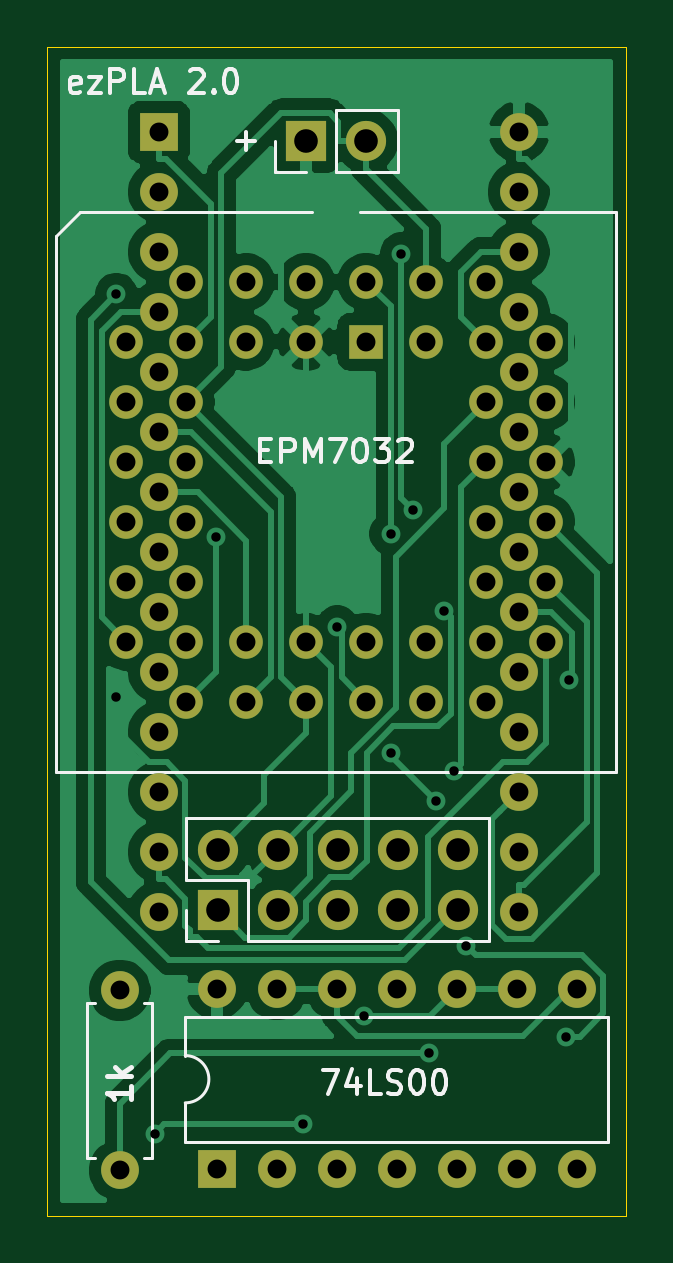
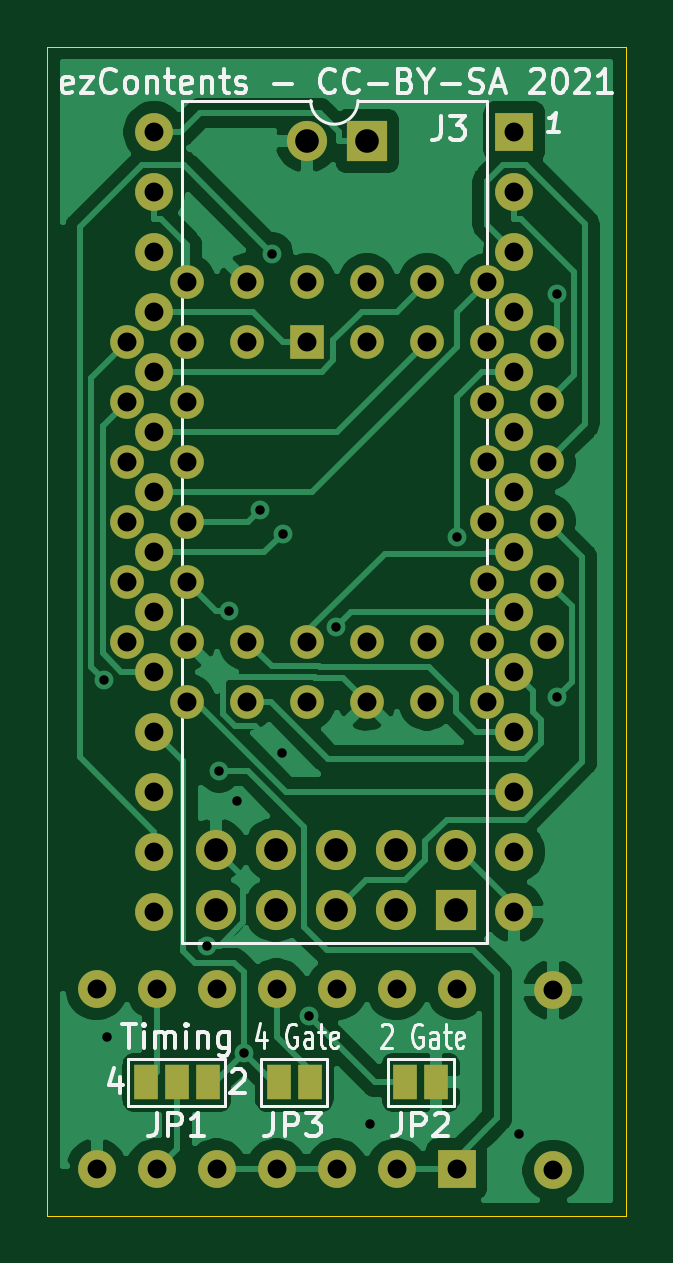
Circuit board: 11 layer files. Board 24.5 x 49.5 mm.
- bottom_copper: ezPLAv2.0-B_Cu.gbl (63466 bytes)
- bottom_mask: ezPLAv2.0-B_Mask.gbs (3559 bytes)
- paste: ezPLAv2.0-B_Paste.gbp (496 bytes)
- bottom_silk: ezPLAv2.0-B_SilkS.gbo (19138 bytes)
- outline: ezPLAv2.0-Edge_Cuts.gm1 (736 bytes)
- top_copper: ezPLAv2.0-F_Cu.gtl (52943 bytes)
- top_mask: ezPLAv2.0-F_Mask.gts (3339 bytes)
- paste: ezPLAv2.0-F_Paste.gtp (496 bytes)
- top_silk: ezPLAv2.0-F_SilkS.gto (11210 bytes)
- drill: ezPLAv2.0-NPTH.drl (273 bytes)
- drill: ezPLAv2.0-PTH.drl (2281 bytes)

=== bottom_copper: ezPLAv2.0-B_Cu.gbl (63466 bytes, source omitted) ===
=== bottom_mask: ezPLAv2.0-B_Mask.gbs ===
G04 #@! TF.GenerationSoftware,KiCad,Pcbnew,(5.1.9)-1*
G04 #@! TF.CreationDate,2024-03-30T13:17:23+00:00*
G04 #@! TF.ProjectId,ezPLAv2.0,657a504c-4176-4322-9e30-2e6b69636164,v2.0*
G04 #@! TF.SameCoordinates,Original*
G04 #@! TF.FileFunction,Soldermask,Bot*
G04 #@! TF.FilePolarity,Negative*
%FSLAX46Y46*%
G04 Gerber Fmt 4.6, Leading zero omitted, Abs format (unit mm)*
G04 Created by KiCad (PCBNEW (5.1.9)-1) date 2024-03-30 13:17:23*
%MOMM*%
%LPD*%
G01*
G04 APERTURE LIST*
%ADD10R,1.600000X1.600000*%
%ADD11O,1.600000X1.600000*%
%ADD12O,1.700000X1.700000*%
%ADD13R,1.700000X1.700000*%
%ADD14C,1.422400*%
%ADD15R,1.422400X1.422400*%
%ADD16C,1.600000*%
%ADD17R,1.000000X1.500000*%
G04 APERTURE END LIST*
D10*
X140227600Y-102617000D03*
D11*
X155467600Y-135637000D03*
X140227600Y-105157000D03*
X155467600Y-133097000D03*
X140227600Y-107697000D03*
X155467600Y-130557000D03*
X140227600Y-110237000D03*
X155467600Y-128017000D03*
X140227600Y-112777000D03*
X155467600Y-125477000D03*
X140227600Y-115317000D03*
X155467600Y-122937000D03*
X140227600Y-117857000D03*
X155467600Y-120397000D03*
X140227600Y-120397000D03*
X155467600Y-117857000D03*
X140227600Y-122937000D03*
X155467600Y-115317000D03*
X140227600Y-125477000D03*
X155467600Y-112777000D03*
X140227600Y-128017000D03*
X155467600Y-110237000D03*
X140227600Y-130557000D03*
X155467600Y-107697000D03*
X140227600Y-133097000D03*
X155467600Y-105157000D03*
X140227600Y-135637000D03*
X155467600Y-102617000D03*
D12*
X149000000Y-103000000D03*
D13*
X146460000Y-103000000D03*
D14*
X156620000Y-111500000D03*
X156620000Y-114040000D03*
X156620000Y-116580000D03*
X156620000Y-119120000D03*
X156620000Y-121660000D03*
X154080000Y-108960000D03*
X154080000Y-114040000D03*
X154080000Y-116580000D03*
X154080000Y-119120000D03*
X154080000Y-121660000D03*
X154080000Y-124200000D03*
X154080000Y-126740000D03*
X151540000Y-126740000D03*
X149000000Y-126740000D03*
X146460000Y-126740000D03*
X143920000Y-126740000D03*
X141380000Y-126740000D03*
X156620000Y-124200000D03*
X151540000Y-124200000D03*
X149000000Y-124200000D03*
X146460000Y-124200000D03*
X143920000Y-124200000D03*
X141380000Y-124200000D03*
X138840000Y-124200000D03*
X138840000Y-121660000D03*
X138840000Y-119120000D03*
X138840000Y-116580000D03*
X138840000Y-114040000D03*
X138840000Y-111500000D03*
X141380000Y-121660000D03*
X141380000Y-119120000D03*
X141380000Y-116580000D03*
X141380000Y-114040000D03*
X141380000Y-111500000D03*
X151540000Y-108960000D03*
X149000000Y-108960000D03*
X141380000Y-108960000D03*
X143920000Y-108960000D03*
X146460000Y-108960000D03*
X154080000Y-111500000D03*
X151540000Y-111500000D03*
X143920000Y-111500000D03*
X146460000Y-111500000D03*
D15*
X149000000Y-111500000D03*
D13*
X142710000Y-135540000D03*
D12*
X142710000Y-133000000D03*
X145250000Y-135540000D03*
X145250000Y-133000000D03*
X147790000Y-135540000D03*
X147790000Y-133000000D03*
X150330000Y-135540000D03*
X150330000Y-133000000D03*
X152870000Y-135540000D03*
X152870000Y-133000000D03*
D16*
X138575000Y-146575000D03*
D11*
X138575000Y-138955000D03*
D17*
X155815000Y-142850000D03*
X154515000Y-142850000D03*
X153215000Y-142850000D03*
D10*
X142675000Y-146525000D03*
D11*
X157915000Y-138905000D03*
X145215000Y-146525000D03*
X155375000Y-138905000D03*
X147755000Y-146525000D03*
X152835000Y-138905000D03*
X150295000Y-146525000D03*
X150295000Y-138905000D03*
X152835000Y-146525000D03*
X147755000Y-138905000D03*
X155375000Y-146525000D03*
X145215000Y-138905000D03*
X157915000Y-146525000D03*
X142675000Y-138905000D03*
D17*
X143540001Y-142850000D03*
X144840001Y-142850000D03*
X150190001Y-142850000D03*
X148890001Y-142850000D03*
M02*

=== paste: ezPLAv2.0-B_Paste.gbp ===
G04 #@! TF.GenerationSoftware,KiCad,Pcbnew,(5.1.9)-1*
G04 #@! TF.CreationDate,2024-03-30T13:17:23+00:00*
G04 #@! TF.ProjectId,ezPLAv2.0,657a504c-4176-4322-9e30-2e6b69636164,v2.0*
G04 #@! TF.SameCoordinates,Original*
G04 #@! TF.FileFunction,Paste,Bot*
G04 #@! TF.FilePolarity,Positive*
%FSLAX46Y46*%
G04 Gerber Fmt 4.6, Leading zero omitted, Abs format (unit mm)*
G04 Created by KiCad (PCBNEW (5.1.9)-1) date 2024-03-30 13:17:23*
%MOMM*%
%LPD*%
G01*
G04 APERTURE LIST*
G04 APERTURE END LIST*
M02*

=== bottom_silk: ezPLAv2.0-B_SilkS.gbo (19138 bytes, source omitted) ===
=== outline: ezPLAv2.0-Edge_Cuts.gm1 ===
G04 #@! TF.GenerationSoftware,KiCad,Pcbnew,(5.1.9)-1*
G04 #@! TF.CreationDate,2024-03-30T13:17:23+00:00*
G04 #@! TF.ProjectId,ezPLAv2.0,657a504c-4176-4322-9e30-2e6b69636164,v2.0*
G04 #@! TF.SameCoordinates,Original*
G04 #@! TF.FileFunction,Profile,NP*
%FSLAX46Y46*%
G04 Gerber Fmt 4.6, Leading zero omitted, Abs format (unit mm)*
G04 Created by KiCad (PCBNEW (5.1.9)-1) date 2024-03-30 13:17:23*
%MOMM*%
%LPD*%
G01*
G04 APERTURE LIST*
G04 #@! TA.AperFunction,Profile*
%ADD10C,0.050000*%
G04 #@! TD*
G04 APERTURE END LIST*
D10*
X160000000Y-99000000D02*
X135500000Y-99000000D01*
X160000000Y-148500000D02*
X160000000Y-99000000D01*
X135500000Y-148500000D02*
X160000000Y-148500000D01*
X135500000Y-99000000D02*
X135500000Y-148500000D01*
M02*

=== top_copper: ezPLAv2.0-F_Cu.gtl (52943 bytes, source omitted) ===
=== top_mask: ezPLAv2.0-F_Mask.gts ===
G04 #@! TF.GenerationSoftware,KiCad,Pcbnew,(5.1.9)-1*
G04 #@! TF.CreationDate,2024-03-30T13:17:23+00:00*
G04 #@! TF.ProjectId,ezPLAv2.0,657a504c-4176-4322-9e30-2e6b69636164,v2.0*
G04 #@! TF.SameCoordinates,Original*
G04 #@! TF.FileFunction,Soldermask,Top*
G04 #@! TF.FilePolarity,Negative*
%FSLAX46Y46*%
G04 Gerber Fmt 4.6, Leading zero omitted, Abs format (unit mm)*
G04 Created by KiCad (PCBNEW (5.1.9)-1) date 2024-03-30 13:17:23*
%MOMM*%
%LPD*%
G01*
G04 APERTURE LIST*
%ADD10R,1.600000X1.600000*%
%ADD11O,1.600000X1.600000*%
%ADD12O,1.700000X1.700000*%
%ADD13R,1.700000X1.700000*%
%ADD14C,1.422400*%
%ADD15R,1.422400X1.422400*%
%ADD16C,1.600000*%
G04 APERTURE END LIST*
D10*
X140227600Y-102617000D03*
D11*
X155467600Y-135637000D03*
X140227600Y-105157000D03*
X155467600Y-133097000D03*
X140227600Y-107697000D03*
X155467600Y-130557000D03*
X140227600Y-110237000D03*
X155467600Y-128017000D03*
X140227600Y-112777000D03*
X155467600Y-125477000D03*
X140227600Y-115317000D03*
X155467600Y-122937000D03*
X140227600Y-117857000D03*
X155467600Y-120397000D03*
X140227600Y-120397000D03*
X155467600Y-117857000D03*
X140227600Y-122937000D03*
X155467600Y-115317000D03*
X140227600Y-125477000D03*
X155467600Y-112777000D03*
X140227600Y-128017000D03*
X155467600Y-110237000D03*
X140227600Y-130557000D03*
X155467600Y-107697000D03*
X140227600Y-133097000D03*
X155467600Y-105157000D03*
X140227600Y-135637000D03*
X155467600Y-102617000D03*
D12*
X149000000Y-103000000D03*
D13*
X146460000Y-103000000D03*
D14*
X156620000Y-111500000D03*
X156620000Y-114040000D03*
X156620000Y-116580000D03*
X156620000Y-119120000D03*
X156620000Y-121660000D03*
X154080000Y-108960000D03*
X154080000Y-114040000D03*
X154080000Y-116580000D03*
X154080000Y-119120000D03*
X154080000Y-121660000D03*
X154080000Y-124200000D03*
X154080000Y-126740000D03*
X151540000Y-126740000D03*
X149000000Y-126740000D03*
X146460000Y-126740000D03*
X143920000Y-126740000D03*
X141380000Y-126740000D03*
X156620000Y-124200000D03*
X151540000Y-124200000D03*
X149000000Y-124200000D03*
X146460000Y-124200000D03*
X143920000Y-124200000D03*
X141380000Y-124200000D03*
X138840000Y-124200000D03*
X138840000Y-121660000D03*
X138840000Y-119120000D03*
X138840000Y-116580000D03*
X138840000Y-114040000D03*
X138840000Y-111500000D03*
X141380000Y-121660000D03*
X141380000Y-119120000D03*
X141380000Y-116580000D03*
X141380000Y-114040000D03*
X141380000Y-111500000D03*
X151540000Y-108960000D03*
X149000000Y-108960000D03*
X141380000Y-108960000D03*
X143920000Y-108960000D03*
X146460000Y-108960000D03*
X154080000Y-111500000D03*
X151540000Y-111500000D03*
X143920000Y-111500000D03*
X146460000Y-111500000D03*
D15*
X149000000Y-111500000D03*
D13*
X142710000Y-135540000D03*
D12*
X142710000Y-133000000D03*
X145250000Y-135540000D03*
X145250000Y-133000000D03*
X147790000Y-135540000D03*
X147790000Y-133000000D03*
X150330000Y-135540000D03*
X150330000Y-133000000D03*
X152870000Y-135540000D03*
X152870000Y-133000000D03*
D16*
X138575000Y-146575000D03*
D11*
X138575000Y-138955000D03*
D10*
X142675000Y-146525000D03*
D11*
X157915000Y-138905000D03*
X145215000Y-146525000D03*
X155375000Y-138905000D03*
X147755000Y-146525000D03*
X152835000Y-138905000D03*
X150295000Y-146525000D03*
X150295000Y-138905000D03*
X152835000Y-146525000D03*
X147755000Y-138905000D03*
X155375000Y-146525000D03*
X145215000Y-138905000D03*
X157915000Y-146525000D03*
X142675000Y-138905000D03*
M02*

=== paste: ezPLAv2.0-F_Paste.gtp ===
G04 #@! TF.GenerationSoftware,KiCad,Pcbnew,(5.1.9)-1*
G04 #@! TF.CreationDate,2024-03-30T13:17:23+00:00*
G04 #@! TF.ProjectId,ezPLAv2.0,657a504c-4176-4322-9e30-2e6b69636164,v2.0*
G04 #@! TF.SameCoordinates,Original*
G04 #@! TF.FileFunction,Paste,Top*
G04 #@! TF.FilePolarity,Positive*
%FSLAX46Y46*%
G04 Gerber Fmt 4.6, Leading zero omitted, Abs format (unit mm)*
G04 Created by KiCad (PCBNEW (5.1.9)-1) date 2024-03-30 13:17:23*
%MOMM*%
%LPD*%
G01*
G04 APERTURE LIST*
G04 APERTURE END LIST*
M02*

=== top_silk: ezPLAv2.0-F_SilkS.gto (11210 bytes, source omitted) ===
=== drill: ezPLAv2.0-NPTH.drl ===
M48
; DRILL file {KiCad (5.1.9)-1} date 03/30/24 13:17:28
; FORMAT={-:-/ absolute / metric / decimal}
; #@! TF.CreationDate,2024-03-30T13:17:28+00:00
; #@! TF.GenerationSoftware,Kicad,Pcbnew,(5.1.9)-1
; #@! TF.FileFunction,NonPlated,1,2,NPTH
FMAT,2
METRIC
%
G90
G05
T0
M30

=== drill: ezPLAv2.0-PTH.drl ===
M48
; DRILL file {KiCad (5.1.9)-1} date 03/30/24 13:17:28
; FORMAT={-:-/ absolute / metric / decimal}
; #@! TF.CreationDate,2024-03-30T13:17:28+00:00
; #@! TF.GenerationSoftware,Kicad,Pcbnew,(5.1.9)-1
; #@! TF.FileFunction,Plated,1,2,PTH
FMAT,2
METRIC
T1C0.400
T2C0.800
T3C1.000
%
G90
G05
T1
X138.427Y-126.524
X138.428Y-109.478
X140.05Y-145.025
X142.65Y-119.74
X146.35Y-144.625
X147.782Y-123.558
X148.925Y-140.05
X150.037Y-119.628
X150.075Y-128.925
X150.487Y-107.774
X151.003Y-118.617
X151.675Y-141.625
X151.975Y-130.925
X152.293Y-122.882
X152.725Y-129.675
X153.25Y-137.055
X157.475Y-140.925
X157.609Y-125.8
T2
X138.575Y-138.955
X138.575Y-146.575
X138.84Y-111.5
X138.84Y-114.04
X138.84Y-116.58
X138.84Y-119.12
X138.84Y-121.66
X138.84Y-124.2
X140.228Y-102.617
X140.228Y-105.157
X140.228Y-107.697
X140.228Y-110.237
X140.228Y-112.777
X140.228Y-115.317
X140.228Y-117.857
X140.228Y-120.397
X140.228Y-122.937
X140.228Y-125.477
X140.228Y-128.017
X140.228Y-130.557
X140.228Y-133.097
X140.228Y-135.637
X141.38Y-108.96
X141.38Y-111.5
X141.38Y-114.04
X141.38Y-116.58
X141.38Y-119.12
X141.38Y-121.66
X141.38Y-124.2
X141.38Y-126.74
X142.675Y-138.905
X142.675Y-146.525
X143.92Y-108.96
X143.92Y-111.5
X143.92Y-124.2
X143.92Y-126.74
X145.215Y-138.905
X145.215Y-146.525
X146.46Y-108.96
X146.46Y-111.5
X146.46Y-124.2
X146.46Y-126.74
X147.755Y-138.905
X147.755Y-146.525
X149.0Y-108.96
X149.0Y-111.5
X149.0Y-124.2
X149.0Y-126.74
X150.295Y-138.905
X150.295Y-146.525
X151.54Y-108.96
X151.54Y-111.5
X151.54Y-124.2
X151.54Y-126.74
X152.835Y-138.905
X152.835Y-146.525
X154.08Y-108.96
X154.08Y-111.5
X154.08Y-114.04
X154.08Y-116.58
X154.08Y-119.12
X154.08Y-121.66
X154.08Y-124.2
X154.08Y-126.74
X155.375Y-138.905
X155.375Y-146.525
X155.468Y-102.617
X155.468Y-105.157
X155.468Y-107.697
X155.468Y-110.237
X155.468Y-112.777
X155.468Y-115.317
X155.468Y-117.857
X155.468Y-120.397
X155.468Y-122.937
X155.468Y-125.477
X155.468Y-128.017
X155.468Y-130.557
X155.468Y-133.097
X155.468Y-135.637
X156.62Y-111.5
X156.62Y-114.04
X156.62Y-116.58
X156.62Y-119.12
X156.62Y-121.66
X156.62Y-124.2
X157.915Y-138.905
X157.915Y-146.525
T3
X142.71Y-133.0
X142.71Y-135.54
X145.25Y-133.0
X145.25Y-135.54
X146.46Y-103.0
X147.79Y-133.0
X147.79Y-135.54
X149.0Y-103.0
X150.33Y-133.0
X150.33Y-135.54
X152.87Y-133.0
X152.87Y-135.54
T0
M30
